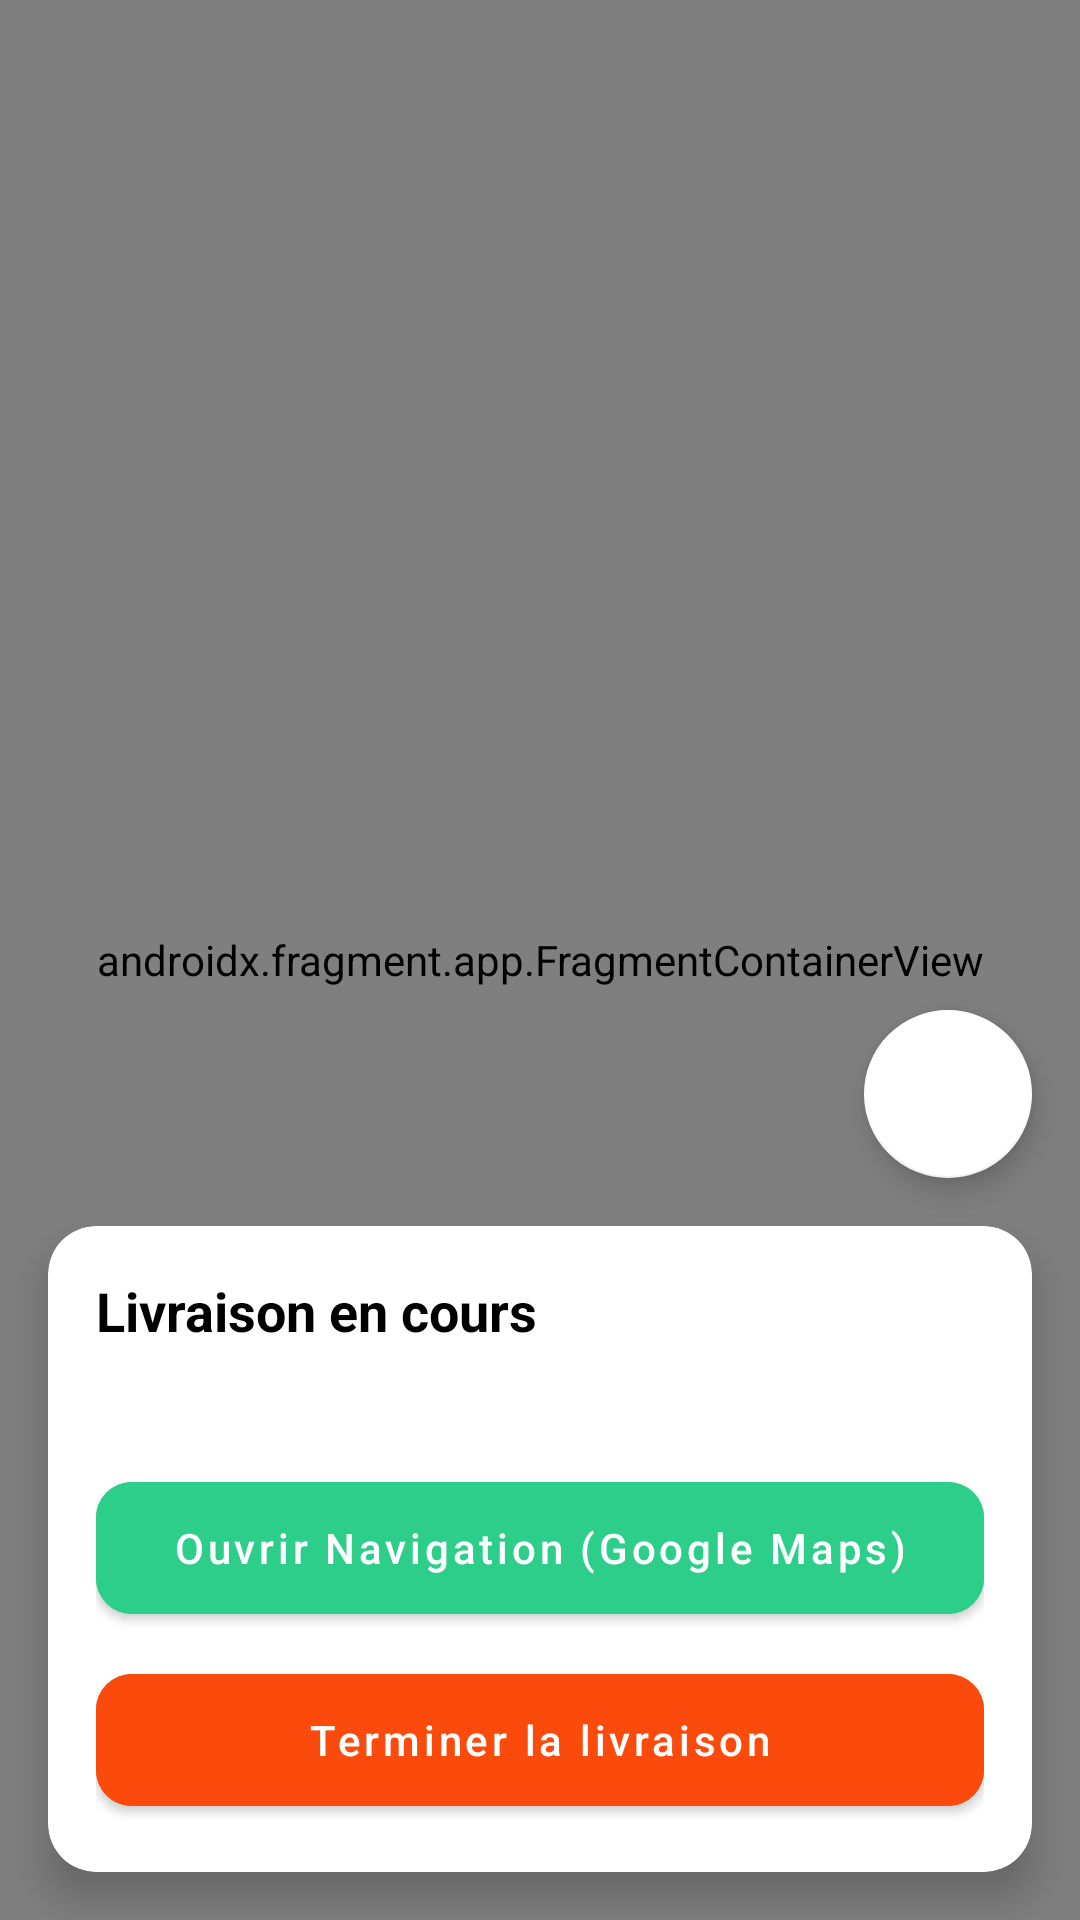

Layout XML and referenced resources for this Android screen:
<!-- AndroidManifest.xml: application theme Theme.Foody -->
<!-- res/layout/fragment_delivery_tracking.xml -->
<?xml version="1.0" encoding="utf-8"?>
<androidx.constraintlayout.widget.ConstraintLayout xmlns:android="http://schemas.android.com/apk/res/android"
    xmlns:app="http://schemas.android.com/apk/res-auto"
    xmlns:tools="http://schemas.android.com/tools"
    android:layout_width="match_parent"
    android:layout_height="match_parent">

    <androidx.fragment.app.FragmentContainerView
        android:id="@+id/map"
        android:name="com.google.android.gms.maps.SupportMapFragment"
        android:layout_width="match_parent"
        android:layout_height="match_parent" />

    
    <com.google.android.material.card.MaterialCardView
        android:id="@+id/trackingCard"
        android:layout_width="match_parent"
        android:layout_height="wrap_content"
        android:layout_margin="16dp"
        app:cardCornerRadius="16dp"
        app:cardElevation="8dp"
        app:layout_constraintBottom_toBottomOf="parent">

        <LinearLayout
            android:layout_width="match_parent"
            android:layout_height="wrap_content"
            android:orientation="vertical"
            android:padding="16dp">

            <TextView
                android:id="@+id/tvOrderTitle"
                android:layout_width="wrap_content"
                android:layout_height="wrap_content"
                android:text="Livraison en cours"
                android:textColor="@color/black"
                android:textSize="18sp"
                android:textStyle="bold" />

            <TextView
                android:id="@+id/tvCustomerAddress"
                android:layout_width="wrap_content"
                android:layout_height="wrap_content"
                android:layout_marginTop="4dp"
                android:textColor="@color/foody_gray"
                tools:text="123 Rue de la Paix, Paris" />

            <com.google.android.material.button.MaterialButton
                android:id="@+id/btnNavigate"
                android:layout_width="match_parent"
                android:layout_height="56dp"
                android:layout_marginTop="16dp"
                android:backgroundTint="#2DCE89"
                android:text="Ouvrir Navigation (Google Maps)"
                android:textAllCaps="false"
                android:textColor="@color/white"
                app:cornerRadius="12dp" />

            <com.google.android.material.button.MaterialButton
                android:id="@+id/btnCompleteOrder"
                android:layout_width="match_parent"
                android:layout_height="56dp"
                android:layout_marginTop="8dp"
                android:backgroundTint="@color/foody_orange"
                android:text="Terminer la livraison"
                android:textAllCaps="false"
                android:textColor="@color/white"
                app:cornerRadius="12dp" />

        </LinearLayout>
    </com.google.android.material.card.MaterialCardView>

    <com.google.android.material.floatingactionbutton.FloatingActionButton
        android:id="@+id/btnCenterOnMe"
        android:layout_width="wrap_content"
        android:layout_height="wrap_content"
        android:layout_marginEnd="16dp"
        android:layout_marginBottom="16dp"
        android:src="@drawable/ic_success_24"
        app:backgroundTint="@color/white"
        app:layout_constraintBottom_toTopOf="@id/trackingCard"
        app:layout_constraintEnd_toEndOf="parent"
        app:tint="@color/foody_orange" />

</androidx.constraintlayout.widget.ConstraintLayout>
<!-- resources referenced by this layout -->
<resources>
  <color name="black">#FF000000</color>
  <color name="foody_gray">#9A9A9D</color>
  <color name="foody_orange">#FA4A0C</color>
  <color name="white">#FFFFFFFF</color>
  <style name="Theme.Foody" parent="Theme.MaterialComponents.DayNight.NoActionBar">
          
          <item name="colorPrimary">@color/foody_orange</item>
          <item name="colorPrimaryVariant">@color/foody_background</item>
          <item name="colorOnPrimary">@color/white</item>
          
          <item name="colorSecondary">@color/teal_200</item>
          <item name="colorSecondaryVariant">@color/teal_700</item>
          <item name="colorOnSecondary">@color/black</item>
          
          <item name="android:statusBarColor">?attr/colorPrimaryVariant</item>
          
      </style>
  <color name="foody_background">#F5F5F8</color>
  <color name="teal_200">#FF03DAC5</color>
  <color name="teal_700">#FF018786</color>
</resources>
